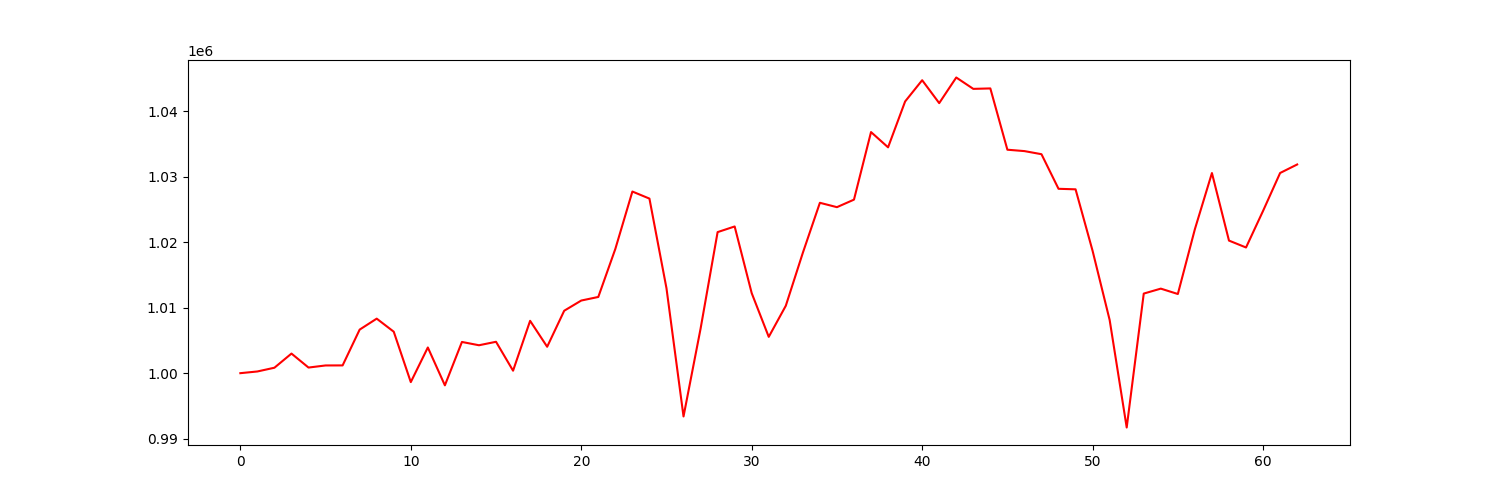

Values plotted in this chart, from the file beside it:
account_value, date, daily_return
1000000, 2021-04-06, 
1000260, 2021-04-07, 0.0002597
1000832, 2021-04-08, 0.0005725
1002992, 2021-04-09, 0.002158
1000858, 2021-04-12, -0.002128
1001178, 2021-04-13, 0.0003203
1001185, 2021-04-14, 6.896328506478255e-06
1006651, 2021-04-15, 0.005459
1008325, 2021-04-16, 0.001663
1006329, 2021-04-19, -0.001979
998636, 2021-04-20, -0.007645
1003923, 2021-04-21, 0.005294
998142, 2021-04-22, -0.005758
1004765, 2021-04-23, 0.006635
1004262, 2021-04-26, -0.0005005
1004792, 2021-04-27, 0.0005269
1000378, 2021-04-28, -0.004393
1007993, 2021-04-29, 0.007612
1004032, 2021-04-30, -0.003929
1009531, 2021-05-03, 0.005476
1011088, 2021-05-04, 0.001543
1011635, 2021-05-05, 0.0005403
1018972, 2021-05-06, 0.007253
1027729, 2021-05-07, 0.008593
1026651, 2021-05-10, -0.001049
1012966, 2021-05-11, -0.01333
993394, 2021-05-12, -0.01932
1006787, 2021-05-13, 0.01348
1021535, 2021-05-14, 0.01465
1022395, 2021-05-17, 0.0008426
1012215, 2021-05-18, -0.009957
1005544, 2021-05-19, -0.006591
1010288, 2021-05-20, 0.004719
1018376, 2021-05-21, 0.008005
1026009, 2021-05-24, 0.007495
1025343, 2021-05-25, -0.0006492
1026491, 2021-05-26, 0.00112
1036805, 2021-05-27, 0.01005
1034477, 2021-05-28, -0.002246
1041477, 2021-06-01, 0.006767
1044723, 2021-06-02, 0.003117
1041226, 2021-06-03, -0.003347
1045137, 2021-06-04, 0.003756
1043401, 2021-06-07, -0.001661
1043469, 2021-06-08, 6.528330707999963e-05
1034113, 2021-06-09, -0.008967
1033901, 2021-06-10, -0.0002044
1033427, 2021-06-11, -0.0004584
1028147, 2021-06-14, -0.00511
1028066, 2021-06-15, -7.854753017133564e-05
1018661, 2021-06-16, -0.009148
1008112, 2021-06-17, -0.01036
991707, 2021-06-18, -0.01627
1012150, 2021-06-21, 0.02061
1012906, 2021-06-22, 0.000747
1012086, 2021-06-23, -0.0008102
1021986, 2021-06-24, 0.009783
1030550, 2021-06-25, 0.00838
1020240, 2021-06-28, -0.01
1019187, 2021-06-29, -0.001032
... 3 more rows
